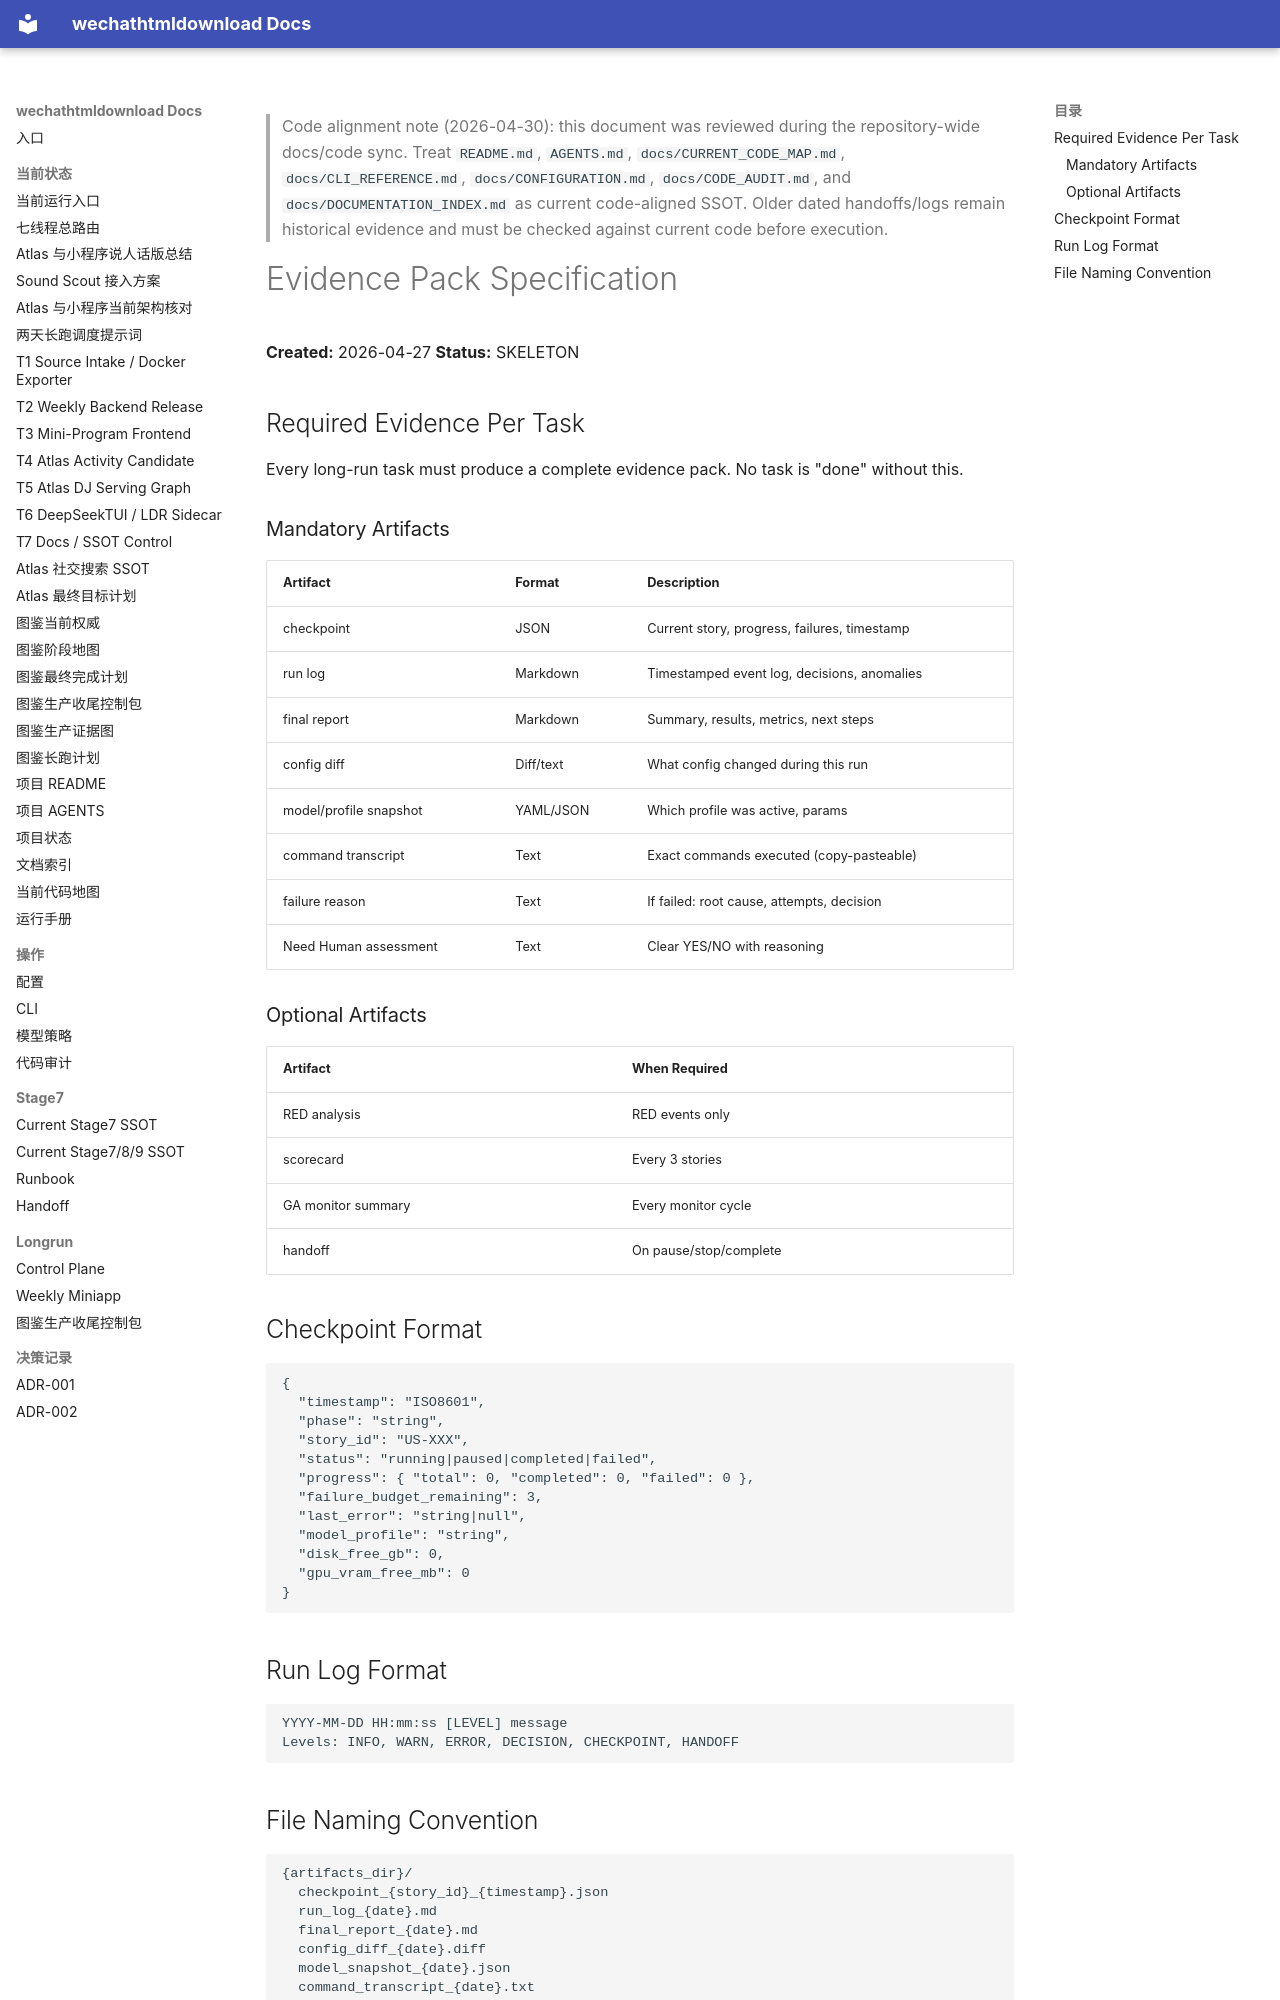

repository: yutianyu111602-glitch/wechathtmldownload · page: longrun-control-plane/06_EVIDENCE_PACK_SPEC.html · generator: mkdocs

<!-- CODE_ALIGNMENT_2026_04_30_START -->
> Code alignment note (2026-04-30): this document was reviewed during the repository-wide docs/code sync. Treat `README.md`, `AGENTS.md`, `docs/CURRENT_CODE_MAP.md`, `docs/CLI_REFERENCE.md`, `docs/CONFIGURATION.md`, `docs/CODE_AUDIT.md`, and `docs/DOCUMENTATION_INDEX.md` as current code-aligned SSOT. Older dated handoffs/logs remain historical evidence and must be checked against current code before execution.
<!-- CODE_ALIGNMENT_2026_04_30_END -->

# Evidence Pack Specification

**Created:** 2026-04-27
**Status:** SKELETON

## Required Evidence Per Task

Every long-run task must produce a complete evidence pack. No task is "done" without this.

### Mandatory Artifacts

| Artifact | Format | Description |
|----------|--------|-------------|
| checkpoint | JSON | Current story, progress, failures, timestamp |
| run log | Markdown | Timestamped event log, decisions, anomalies |
| final report | Markdown | Summary, results, metrics, next steps |
| config diff | Diff/text | What config changed during this run |
| model/profile snapshot | YAML/JSON | Which profile was active, params |
| command transcript | Text | Exact commands executed (copy-pasteable) |
| failure reason | Text | If failed: root cause, attempts, decision |
| Need Human assessment | Text | Clear YES/NO with reasoning |

### Optional Artifacts

| Artifact | When Required |
|----------|---------------|
| RED analysis | RED events only |
| scorecard | Every 3 stories |
| GA monitor summary | Every monitor cycle |
| handoff | On pause/stop/complete |

## Checkpoint Format

```json
{
  "timestamp": "ISO8601",
  "phase": "string",
  "story_id": "US-XXX",
  "status": "running|paused|completed|failed",
  "progress": { "total": 0, "completed": 0, "failed": 0 },
  "failure_budget_remaining": 3,
  "last_error": "string|null",
  "model_profile": "string",
  "disk_free_gb": 0,
  "gpu_vram_free_mb": 0
}
```

## Run Log Format

```
YYYY-MM-DD HH:mm:ss [LEVEL] message
Levels: INFO, WARN, ERROR, DECISION, CHECKPOINT, HANDOFF
```
